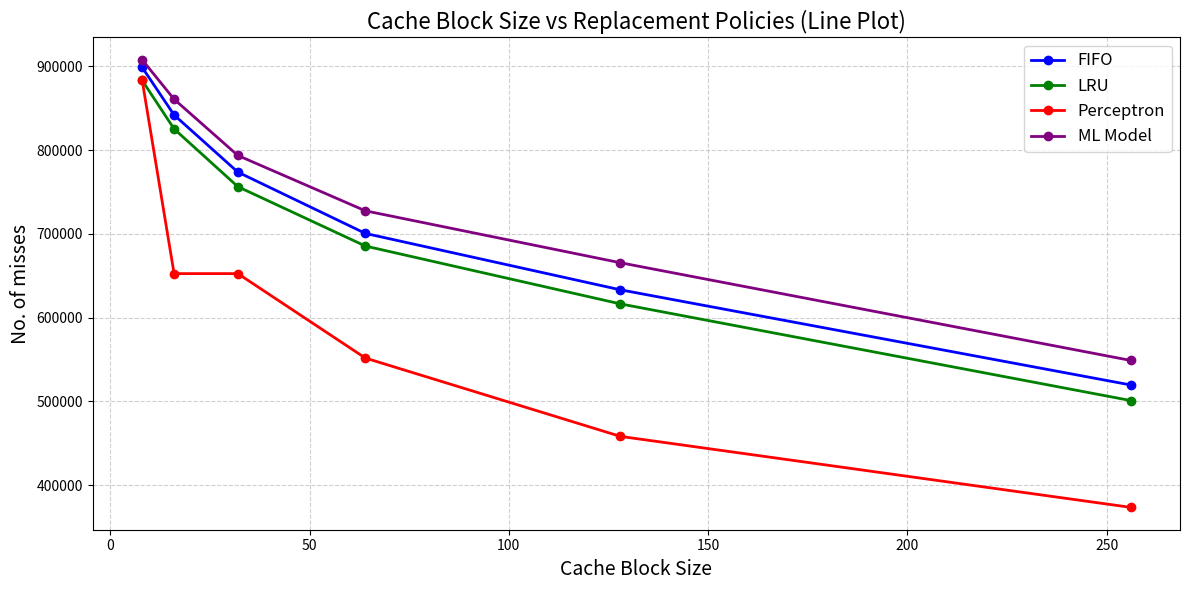
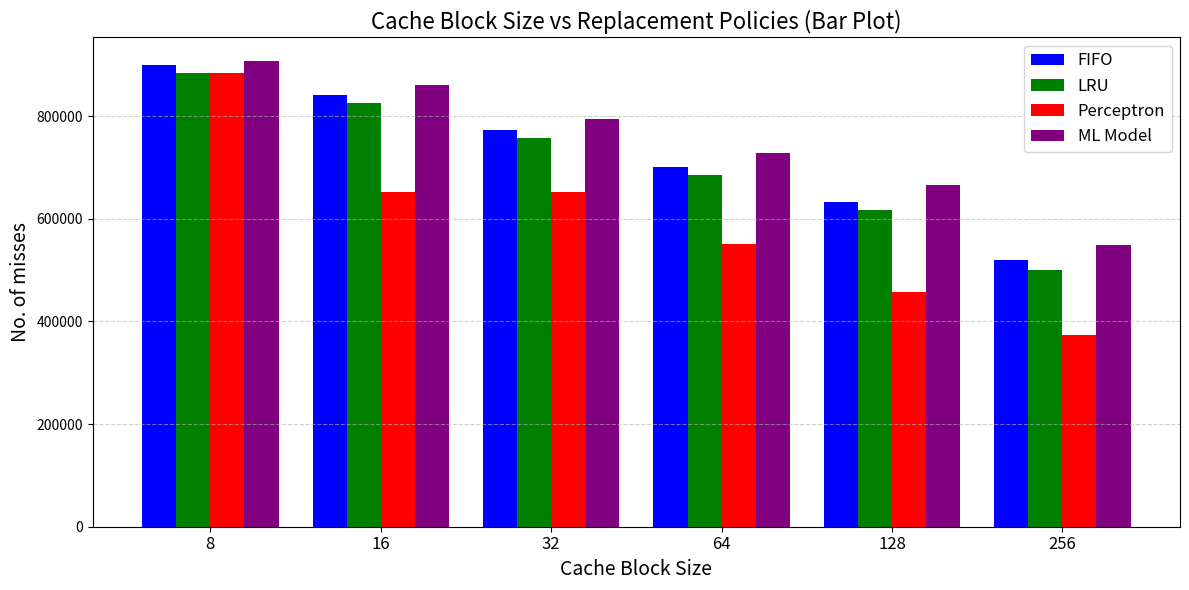
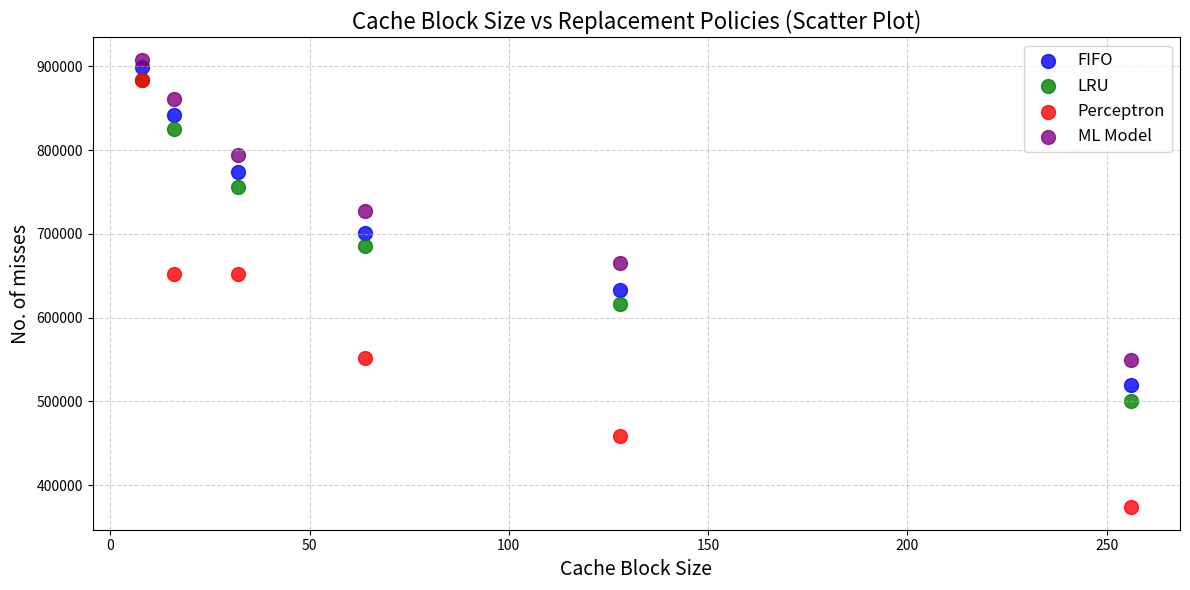
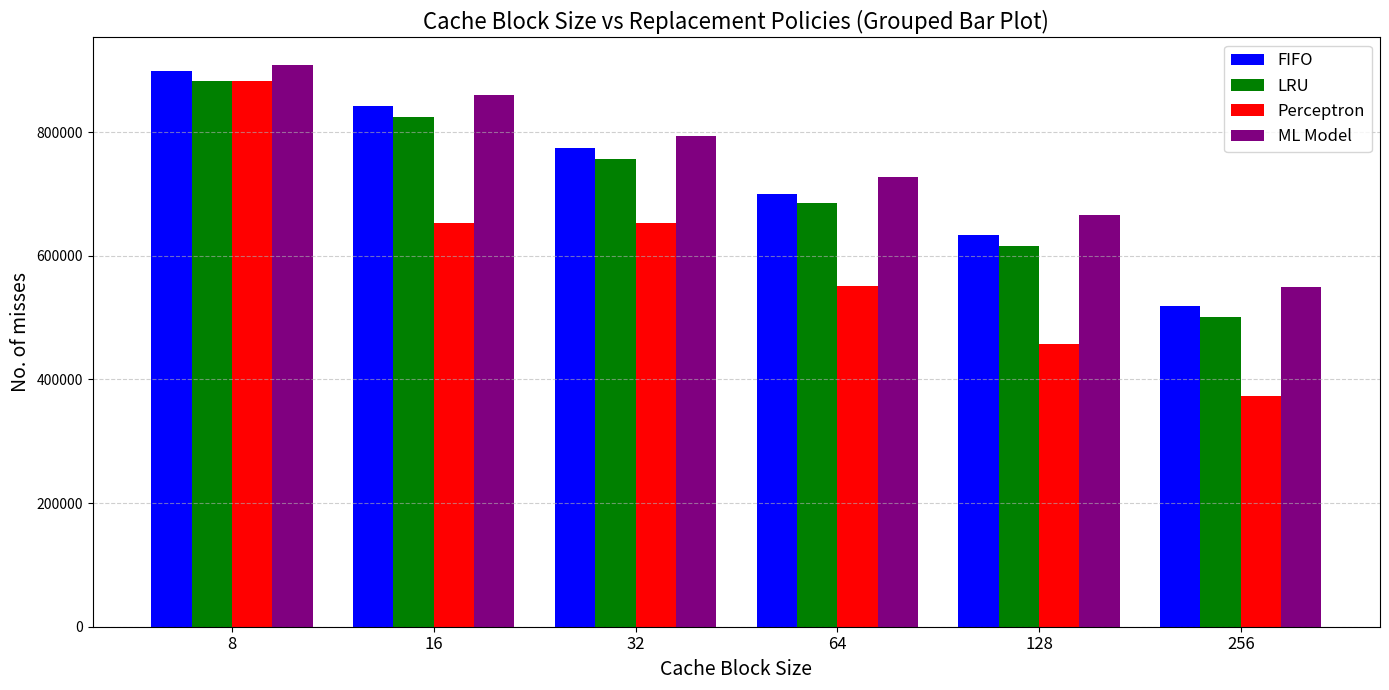
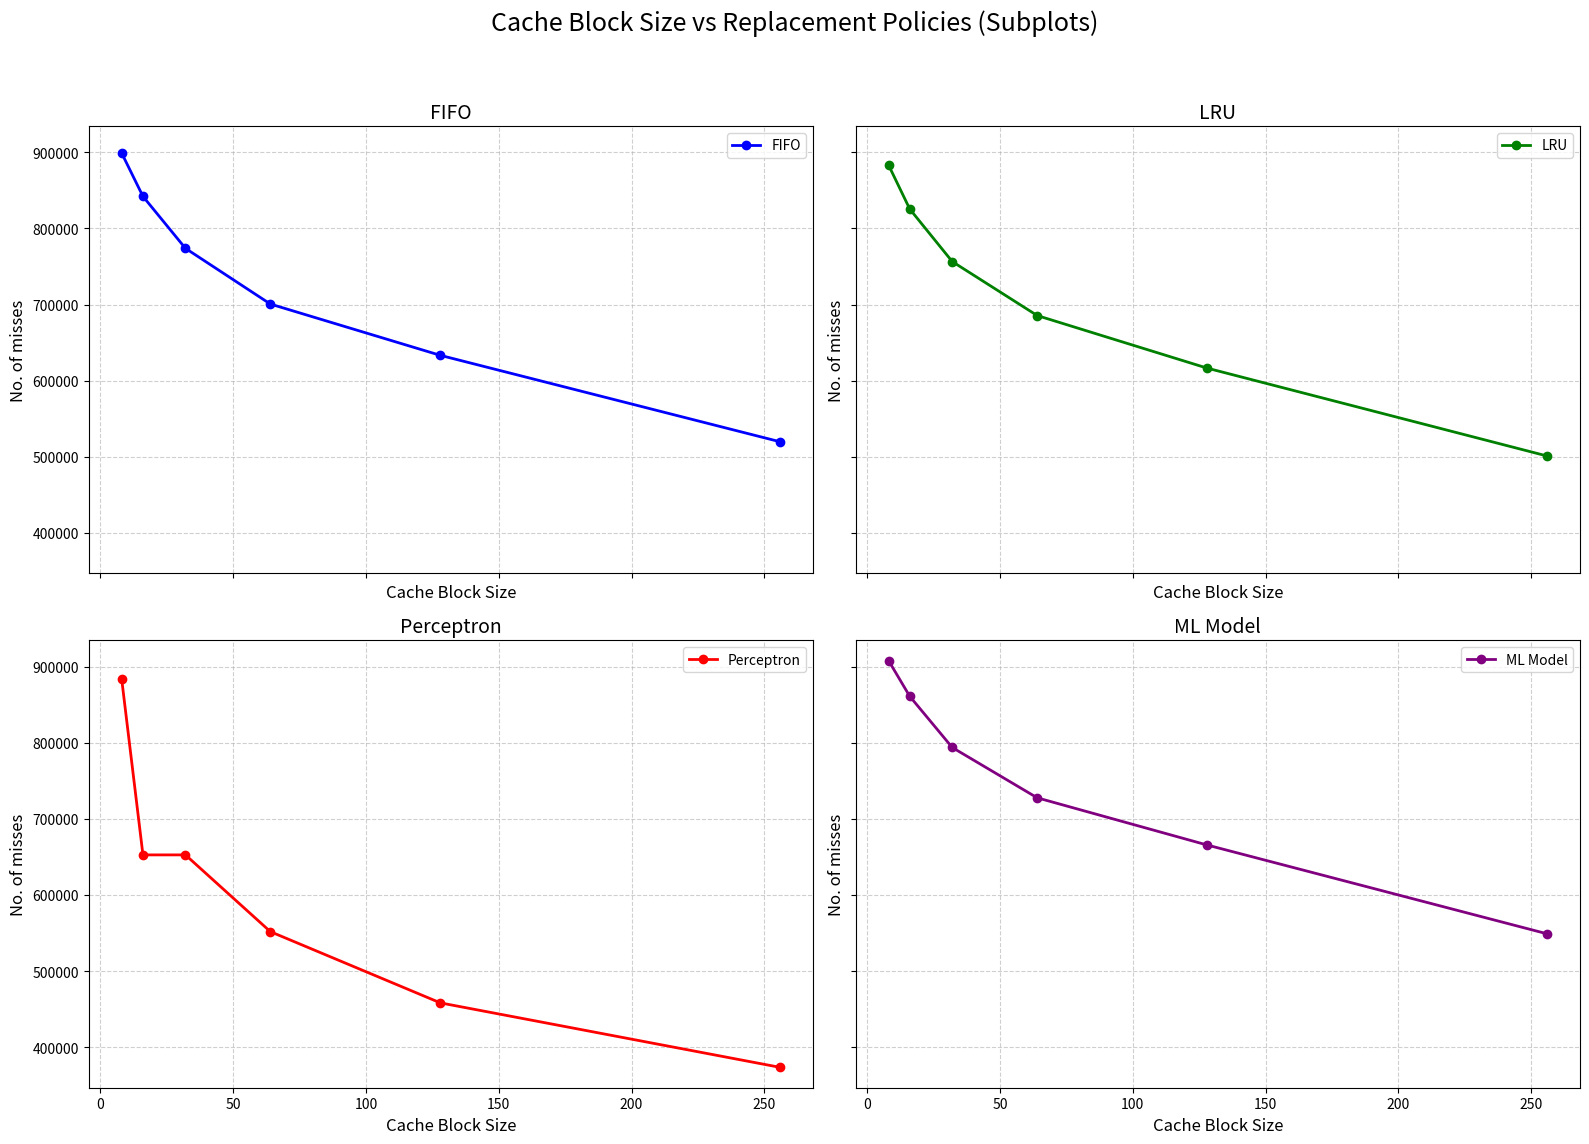

Python code for these plots, in order:
import matplotlib.pyplot as plt
import numpy as np

# Data
cache_block_sizes = [8, 16, 32, 64, 128, 256]
models = {
    "FIFO": [898900, 842107, 773857, 700620, 633247, 519654],
    "LRU": [883320, 825447, 756443, 685522, 616437, 501024],
    "Perceptron": [883320, 652615, 652615, 551735, 458196, 373448],
    "ML Model": [907979, 860932, 793717, 727604, 665577, 548945],
}

# Colors for better visualization
colors = ["blue", "green", "red", "purple"]

# 1. Line Plot for All Policies
plt.figure(figsize=(12, 6))
for i, (model, values) in enumerate(models.items()):
    plt.plot(cache_block_sizes, values, marker="o", linewidth=2, label=model, color=colors[i])
plt.title("Cache Block Size vs Replacement Policies (Line Plot)", fontsize=16)
plt.xlabel("Cache Block Size", fontsize=14)
plt.ylabel("No. of misses", fontsize=14)
plt.grid(True, linestyle="--", alpha=0.6)
plt.legend(fontsize=12)
plt.tight_layout()
plt.show()

# 2. Bar Plot for All Policies
x = np.arange(len(cache_block_sizes))  # Bar positions
bar_width = 0.2  # Width of each bar
plt.figure(figsize=(12, 6))
for i, (model, values) in enumerate(models.items()):
    plt.bar(x + i * bar_width, values, bar_width, label=model, color=colors[i])
plt.xticks(x + bar_width * 1.5, cache_block_sizes, fontsize=12)  # Adjust x-tick positions
plt.title("Cache Block Size vs Replacement Policies (Bar Plot)", fontsize=16)
plt.xlabel("Cache Block Size", fontsize=14)
plt.ylabel("No. of misses", fontsize=14)
plt.legend(fontsize=12)
plt.grid(True, linestyle="--", axis="y", alpha=0.6)
plt.tight_layout()
plt.show()

# 3. Scatter Plot for All Policies
plt.figure(figsize=(12, 6))
for i, (model, values) in enumerate(models.items()):
    plt.scatter(cache_block_sizes, values, label=model, s=100, color=colors[i], alpha=0.8)
plt.title("Cache Block Size vs Replacement Policies (Scatter Plot)", fontsize=16)
plt.xlabel("Cache Block Size", fontsize=14)
plt.ylabel("No. of misses", fontsize=14)
plt.legend(fontsize=12)
plt.grid(True, linestyle="--", alpha=0.6)
plt.tight_layout()
plt.show()

# 4. Grouped Bar Plot for Better Comparison
fig, ax = plt.subplots(figsize=(14, 7))
bar_width = 0.2  # Width of bars
x = np.arange(len(cache_block_sizes))  # Positions for the bars
for i, (model, values) in enumerate(models.items()):
    ax.bar(x + i * bar_width, values, bar_width, label=model, color=colors[i])

ax.set_title("Cache Block Size vs Replacement Policies (Grouped Bar Plot)", fontsize=16)
ax.set_xlabel("Cache Block Size", fontsize=14)
ax.set_ylabel("No. of misses", fontsize=14)
ax.set_xticks(x + bar_width * 1.5)
ax.set_xticklabels(cache_block_sizes, fontsize=12)
ax.legend(fontsize=12)
ax.grid(True, linestyle="--", axis="y", alpha=0.6)
plt.tight_layout()
plt.show()

# 5. Subplots for Each Policy (For Trend Analysis)
num_models = len(models)
num_cols = 2  # Columns in the subplot grid
num_rows = (num_models + num_cols - 1) // num_cols  # Calculate rows dynamically
fig, axes = plt.subplots(num_rows, num_cols, figsize=(16, 12), sharex=True, sharey=True)
axes = axes.flatten()
fig.suptitle("Cache Block Size vs Replacement Policies (Subplots)", fontsize=18)

for i, (model, values) in enumerate(models.items()):
    axes[i].plot(cache_block_sizes, values, marker="o", linewidth=2, label=model, color=colors[i])
    axes[i].set_title(model, fontsize=14)
    axes[i].grid(True, linestyle="--", alpha=0.6)
    axes[i].set_xlabel("Cache Block Size", fontsize=12)
    axes[i].set_ylabel("No. of misses", fontsize=12)
    axes[i].legend(fontsize=10)

# Remove extra blank subplots
for j in range(i + 1, len(axes)):
    fig.delaxes(axes[j])

plt.tight_layout(rect=[0, 0.03, 1, 0.95])
plt.show()
